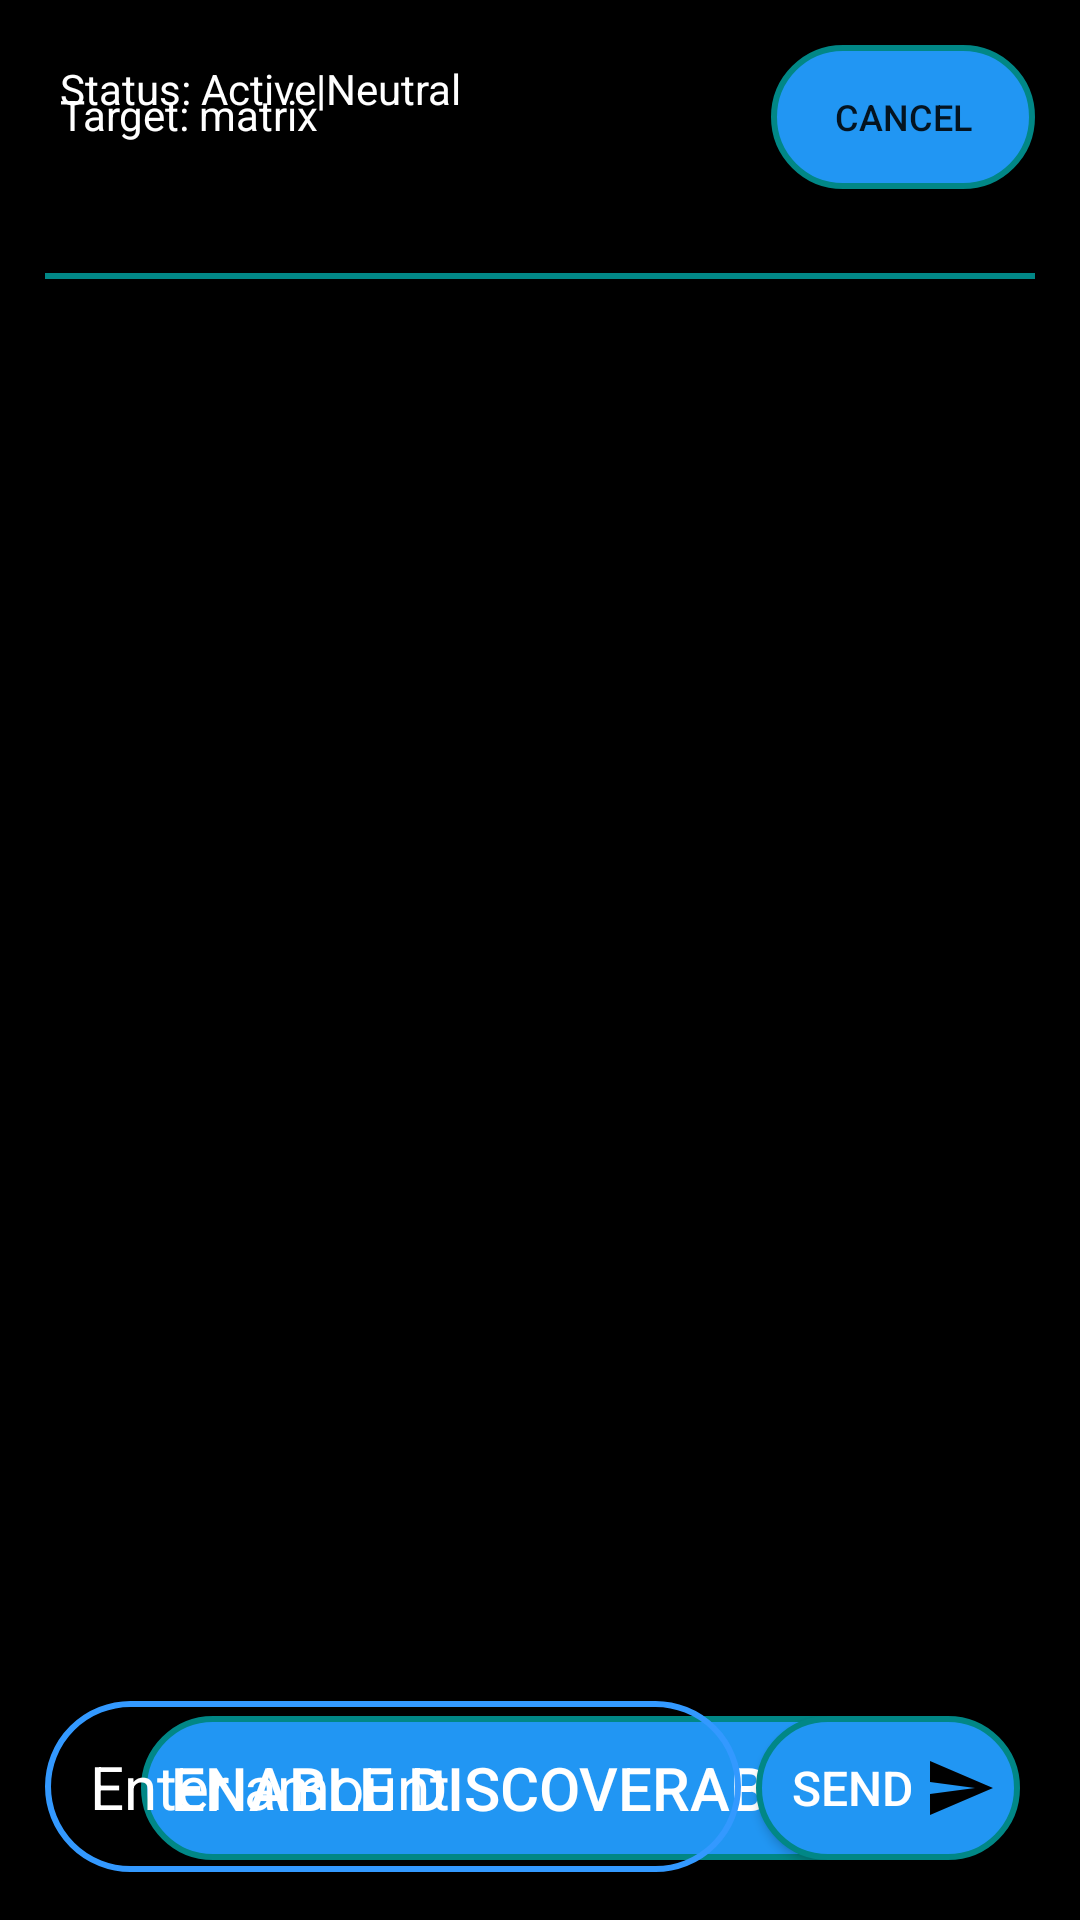

Produce the Android XML layout that renders to this screen, including the resource entries it uses.
<!-- AndroidManifest.xml: application theme Theme.BluetoothChat -->
<!-- res/layout/activity_main.xml -->
<?xml version="1.0" encoding="utf-8"?>
<androidx.constraintlayout.widget.ConstraintLayout xmlns:android="http://schemas.android.com/apk/res/android"
    xmlns:app="http://schemas.android.com/apk/res-auto"
    xmlns:tools="http://schemas.android.com/tools"
    android:layout_width="match_parent"
    android:layout_height="match_parent"
    android:background="@color/mainBackground1"
    android:padding="15dp"
    tools:context=".MainActivity">



    <androidx.constraintlayout.widget.ConstraintLayout

        android:id="@+id/commandCenterView"
        android:layout_width="match_parent"
        android:layout_height="match_parent"
        app:layout_constraintBottom_toBottomOf="parent"
        app:layout_constraintEnd_toEndOf="parent"
        app:layout_constraintHorizontal_bias="0.5"
        app:layout_constraintStart_toStartOf="parent"
        app:layout_constraintTop_toTopOf="parent">

        <LinearLayout
            android:layout_width="match_parent"
            android:layout_height="match_parent"
            android:orientation="vertical"
            app:layout_constraintBottom_toBottomOf="parent"
            app:layout_constraintEnd_toEndOf="parent"
            app:layout_constraintHorizontal_bias="0.5"
            app:layout_constraintStart_toStartOf="parent"
            app:layout_constraintTop_toTopOf="parent">

            <LinearLayout
                android:layout_width="match_parent"
                android:layout_height="wrap_content"
                android:orientation="horizontal">


                <TextView
                    android:id="@+id/status"
                    android:layout_width="match_parent"
                    android:layout_height="wrap_content"
                    android:gravity="center|start"
                    android:padding="5dp"
                    android:text="@string/status_active_neutral"
                    android:textColor="#ffffff" />
            </LinearLayout>

            <ListView
                android:id="@+id/boundedDevicesList"
                android:layout_width="match_parent"
                android:layout_height="match_parent"
                android:layout_weight="2"
                android:backgroundTint="#000000"
                tools:listitem="@layout/list_view_model">

            </ListView>



                <androidx.appcompat.widget.AppCompatButton
                    android:id="@+id/discoverBtn"
                    android:layout_width="wrap_content"
                    android:layout_height="wrap_content"
                    android:layout_gravity="center"
                    android:layout_margin="5dp"
                    android:background="@drawable/scan_btn_background"
                    android:onClick="enableDiscoverability"
                    android:padding="10dp"
                    android:text="@string/enable_discoverability"
                    android:textColor="#ffffff"
                    android:textSize="20sp"
                    tools:ignore="UsingOnClickInXml" />


        </LinearLayout>

        <TextView
            android:id="@+id/notFoundText"
            android:layout_width="wrap_content"
            android:layout_height="wrap_content"
            android:text="@string/no_devices_found"
            android:textColor="#ffffff"
            android:textSize="20sp"
            app:layout_constraintBottom_toBottomOf="parent"
            app:layout_constraintEnd_toEndOf="parent"
            app:layout_constraintHorizontal_bias="0.5"
            app:layout_constraintStart_toStartOf="parent"
            app:layout_constraintTop_toTopOf="parent" />

    </androidx.constraintlayout.widget.ConstraintLayout>

    <androidx.constraintlayout.widget.ConstraintLayout
        android:id="@+id/chatLayout"
        android:layout_width="match_parent"
        android:layout_height="match_parent"
        app:layout_constraintBottom_toBottomOf="parent"
        app:layout_constraintEnd_toEndOf="parent"
        app:layout_constraintHorizontal_bias="0.5"
        app:layout_constraintStart_toStartOf="parent"
        app:layout_constraintTop_toTopOf="parent">

        <LinearLayout
            android:id="@+id/statusBarView"
            android:layout_width="match_parent"
            android:layout_height="wrap_content"
            android:orientation="horizontal"
            app:layout_constraintBottom_toBottomOf="parent"
            app:layout_constraintEnd_toEndOf="parent"
            app:layout_constraintHorizontal_bias="0.5"
            app:layout_constraintStart_toStartOf="parent"
            app:layout_constraintTop_toTopOf="parent"
            app:layout_constraintVertical_bias="0.0">

            <TextView
                android:id="@+id/chatClientName"
                android:layout_width="0dp"
                android:layout_height="wrap_content"
                android:layout_weight="1"
                android:padding="5dp"
                android:text="@string/target_matrix"
                android:textColor="#ffffff"
                android:textSize="14sp" />


            <androidx.appcompat.widget.AppCompatButton
                android:id="@+id/disconnectBtn"
                android:layout_width="wrap_content"
                android:layout_height="wrap_content"
                android:background="@drawable/scan_btn_background"
                android:onClick="disconnectTheChat"
                android:padding="5dp"
                android:text="cancel"
                android:textSize="12sp"
                tools:ignore="UsingOnClickInXml" />
        </LinearLayout>

        <View
            android:id="@+id/view2"
            android:layout_width="wrap_content"
            android:layout_height="2dp"
            android:background="@color/teal_700"
            app:layout_constraintBottom_toBottomOf="parent"
            app:layout_constraintEnd_toEndOf="@+id/statusBarView"
            app:layout_constraintHorizontal_bias="0.5"
            app:layout_constraintStart_toStartOf="@+id/statusBarView"
            app:layout_constraintTop_toBottomOf="@+id/statusBarView"
            app:layout_constraintVertical_bias="0.050000012" />

        <ListView
            android:id="@+id/chatListView"
            android:layout_width="match_parent"
            android:layout_height="0dp"
            android:background="#000000"
            android:clipToPadding="false"
            android:paddingTop="20dp"
            android:transcriptMode="alwaysScroll"
            app:layout_constraintBottom_toTopOf="@+id/linearLayout"
            app:layout_constraintEnd_toEndOf="parent"
            app:layout_constraintHorizontal_bias="0.0"
            app:layout_constraintStart_toStartOf="parent"
            app:layout_constraintTop_toBottomOf="@+id/view2"
            tools:listitem="@layout/message_list_view_model" />

        <LinearLayout
            android:id="@+id/linearLayout"
            android:layout_width="match_parent"
            android:layout_height="wrap_content"
            android:orientation="horizontal"
            app:layout_constraintBottom_toBottomOf="parent"
            app:layout_constraintEnd_toEndOf="parent"
            app:layout_constraintHorizontal_bias="0.5"
            app:layout_constraintStart_toStartOf="parent"
            app:layout_constraintTop_toTopOf="parent"
            app:layout_constraintVertical_bias="1.0">

            <EditText
                android:id="@+id/enteredMsg"
                android:layout_width="0dp"
                android:layout_height="wrap_content"
                android:layout_weight="1"
                android:background="@drawable/chat_box_background"
                android:ems="10"
                android:hint="Enter amount"
                android:inputType="textPersonName"
                android:padding="15dp"
                android:textColor="#ffffff"
                android:textColorHint="#ffffff"
                android:textSize="20sp"
                tools:ignore="TouchTargetSizeCheck"
                 />

            <androidx.appcompat.widget.AppCompatButton
                android:id="@+id/sendMsg"
                android:layout_width="wrap_content"
                android:layout_height="wrap_content"
                android:layout_gravity="center"
                android:layout_margin="5dp"
                android:background="@drawable/scan_btn_background"
                android:drawableEnd="@drawable/ic_baseline_send_24"
                android:drawingCacheQuality="auto"
                android:gravity="center"
                android:onClick="sendMsgToUserBtn"
                android:padding="8dp"
                android:text="@string/send"
                android:textColor="#ffffff"
                android:textSize="16sp"
                tools:ignore="UsingOnClickInXml" />
        </LinearLayout>

    </androidx.constraintlayout.widget.ConstraintLayout>

</androidx.constraintlayout.widget.ConstraintLayout>
<!-- res/layout/list_view_model.xml (included above) -->
<?xml version="1.0" encoding="utf-8"?>
<androidx.constraintlayout.widget.ConstraintLayout xmlns:android="http://schemas.android.com/apk/res/android"
    xmlns:app="http://schemas.android.com/apk/res-auto"
    xmlns:tools="http://schemas.android.com/tools"
    android:layout_width="match_parent"
    android:layout_height="wrap_content"
    android:padding="12dp">

    <TextView
        android:id="@+id/deviceName"
        android:layout_width="match_parent"
        android:layout_height="wrap_content"
        android:background="@color/purple_700"
        android:gravity="center"
        android:padding="10dp"
        android:text="Device name"
        android:textColor="#FFFFFF"
        android:textSize="24sp"
        app:layout_constraintBottom_toBottomOf="parent"
        app:layout_constraintEnd_toEndOf="parent"
        app:layout_constraintHorizontal_bias="0.5"
        app:layout_constraintStart_toStartOf="parent"
        app:layout_constraintTop_toTopOf="parent" />
</androidx.constraintlayout.widget.ConstraintLayout>
<!-- resources referenced by this layout -->
<resources>
  <color name="mainBackground1">#000000</color>
  <color name="purple_700">#FF3700B3</color>
  <color name="teal_700">#FF018786</color>
  <!-- drawable chat_box_background (drawable) -->
  <?xml version="1.0" encoding="utf-8"?>
  <shape xmlns:android="http://schemas.android.com/apk/res/android">
  
  
      <stroke
          android:color="#3399ff"
          android:width="2dp"/>
  
      <corners
          android:radius="75dp"/>
  </shape>
  <!-- drawable ic_baseline_send_24 (drawable) -->
  <vector android:autoMirrored="true" android:height="24dp"
      android:tint="#000000" android:viewportHeight="24"
      android:viewportWidth="24" android:width="24dp" xmlns:android="http://schemas.android.com/apk/res/android">
      <path android:fillColor="#ffffff" android:trimPathOffset="@integer/material_motion_duration_long_2" android:pathData="M2.01,21L23,12 2.01,3 2,10l15,2 -15,2z"/>
  </vector>
  <!-- drawable scan_btn_background (drawable) -->
  <?xml version="1.0" encoding="utf-8"?>
  <shape xmlns:android="http://schemas.android.com/apk/res/android">
  
      <stroke
          android:color="@color/teal_700"
          android:width="2dp"
          />
      <corners
          android:radius="75dp"
          />
  
      <solid
          android:color="#2196F3"/>
      
  
  
  
  
  </shape>
  <string name="enable_discoverability">Enable discoverability</string>
  <string name="no_devices_found">No devices found</string>
  <string name="send">send</string>
  <string name="status_active_neutral">Status: Active|Neutral</string>
  <string name="target_matrix">Target: matrix</string>
  <style name="Theme.BluetoothChat" parent="Theme.MaterialComponents.DayNight.DarkActionBar">
          
          <item name="colorPrimary">#063BDC</item>
          <item name="colorPrimaryVariant">#DC0606</item>
          <item name="colorOnPrimary">#000000</item>
          
          <item name="colorSecondary">#3040D3</item>
          <item name="colorSecondaryVariant">#E81919</item>*
          <item name="colorOnSecondary">#000000</item>
          
          <item name="android:statusBarColor" tools:targetApi="l">#12AF27</item>
          <item name="toolbarStyle">@style/ToolbarStyle</item>
          
      </style>
  <style name="ToolbarStyle" parent="Widget.AppCompat.Toolbar">
          <item name="android:background">?attr/actionBarDivider</item>
      </style>
</resources>
